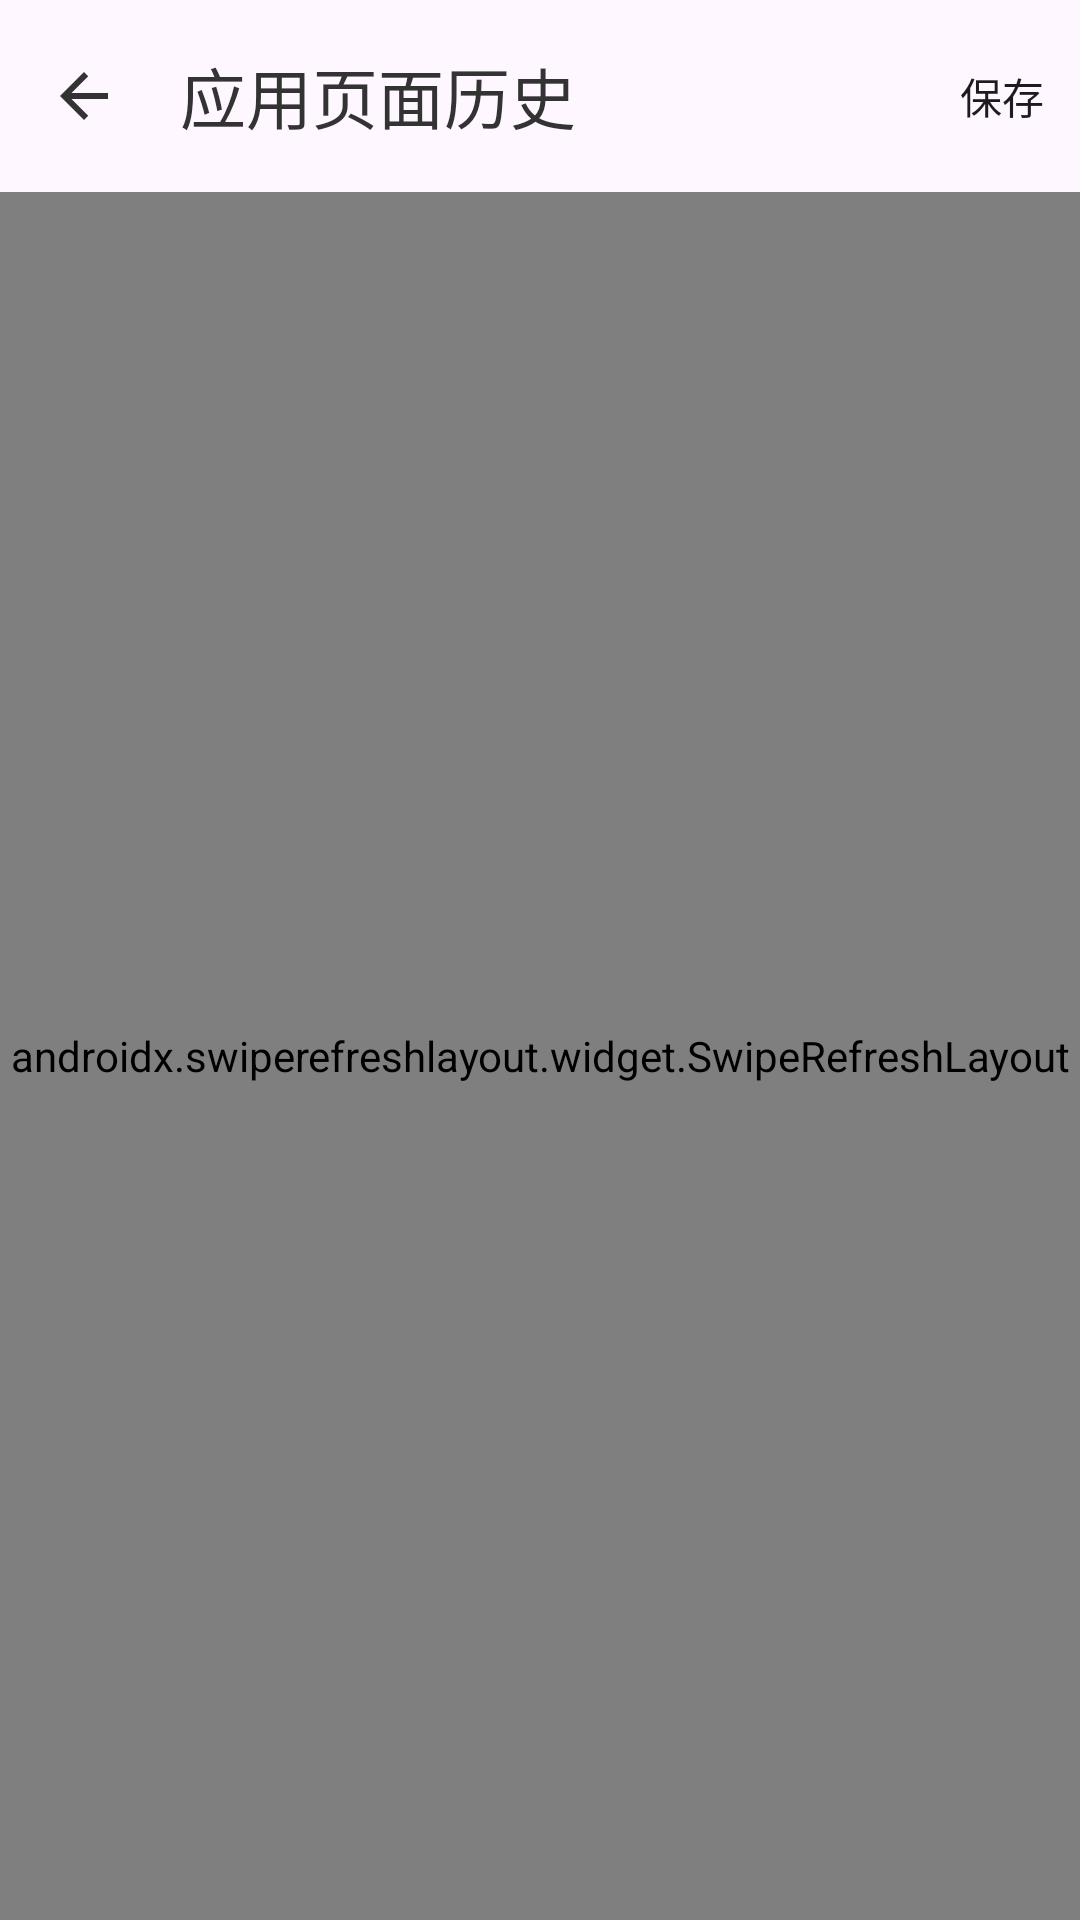

Produce the Android XML layout that renders to this screen, including the resource entries it uses.
<!-- AndroidManifest.xml: application theme Theme.AppList -->
<!-- res/layout/activity_app_page_history.xml -->
<?xml version="1.0" encoding="utf-8"?>
<androidx.coordinatorlayout.widget.CoordinatorLayout xmlns:android="http://schemas.android.com/apk/res/android"
    xmlns:app="http://schemas.android.com/apk/res-auto"
    xmlns:tools="http://schemas.android.com/tools"
    android:id="@+id/main"
    android:layout_width="match_parent"
    android:layout_height="match_parent"
    tools:context=".hook.AppPageHistoryActivity">

    <com.google.android.material.appbar.AppBarLayout
        android:layout_width="match_parent"
        android:layout_height="wrap_content"
        app:liftOnScroll="true"
        app:liftOnScrollTargetViewId="@id/recyclerView">

        <com.google.android.material.appbar.MaterialToolbar
            android:id="@+id/actionBar"
            android:layout_width="match_parent"
            android:layout_height="wrap_content"
            android:minHeight="?attr/actionBarSize"
            app:menu="@menu/menu_app_page_history"
            app:navigationIcon="@drawable/baseline_arrow_back_24"
            app:navigationIconTint="@color/titleOnBackground"
            app:title="@string/label_app_page_history"
            app:titleTextColor="@color/titleOnBackground" />

    </com.google.android.material.appbar.AppBarLayout>

    <androidx.swiperefreshlayout.widget.SwipeRefreshLayout
        android:id="@+id/swipeRefreshLayout"
        android:layout_width="match_parent"
        android:layout_height="match_parent"
        app:layout_behavior="@string/appbar_scrolling_view_behavior">

        <androidx.recyclerview.widget.RecyclerView
            android:id="@+id/recyclerView"
            android:layout_width="match_parent"
            android:layout_height="match_parent" />

    </androidx.swiperefreshlayout.widget.SwipeRefreshLayout>

</androidx.coordinatorlayout.widget.CoordinatorLayout>
<!-- resources referenced by this layout -->
<resources>
  <color name="titleOnBackground">#FF333333</color>
  <!-- drawable baseline_arrow_back_24 (drawable) -->
  <vector xmlns:android="http://schemas.android.com/apk/res/android"
      android:width="24dp"
      android:height="24dp"
      android:autoMirrored="true"
      android:viewportWidth="24"
      android:tint="?attr/colorControlNormal"
      android:viewportHeight="24">
  
      <path
          android:fillColor="@android:color/white"
          android:pathData="M20,11H7.83l5.59,-5.59L12,4l-8,8 8,8 1.41,-1.41L7.83,13H20v-2z" />
  
  </vector>
  <string name="label_app_page_history">应用页面历史</string>
  <style name="Theme.AppList" parent="Base.Theme.AppList">
      </style>
  <style name="Base.Theme.AppList" parent="Theme.Material3.DayNight.NoActionBar">
          
          
      </style>
</resources>
